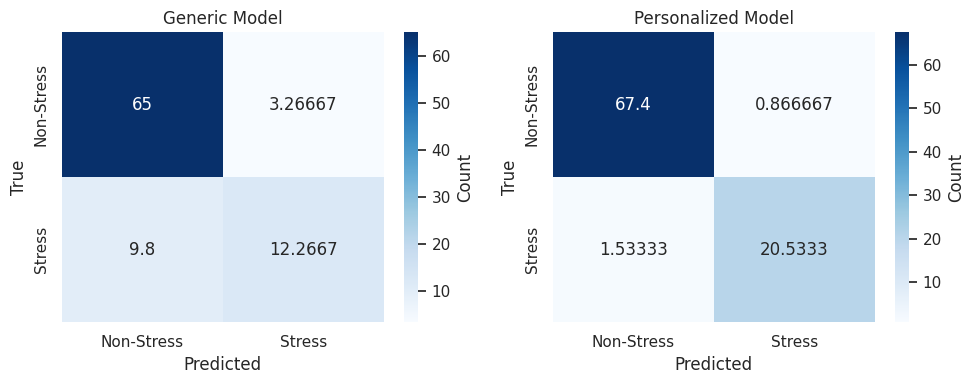
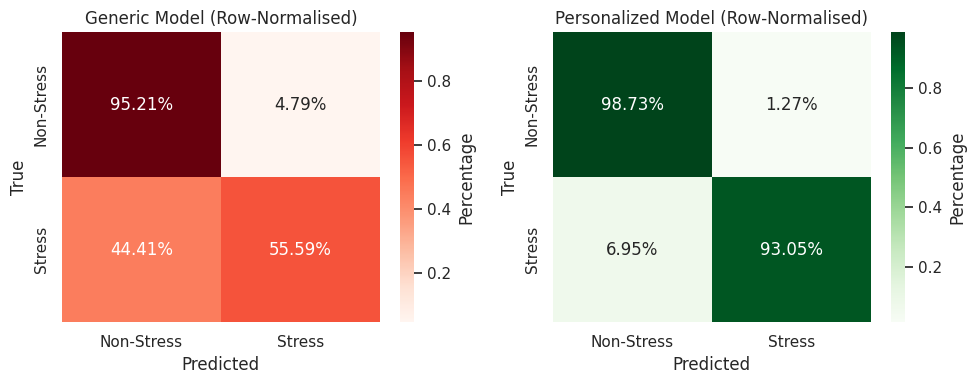

These charts were generated, in order, by the following Python code:
import numpy as np
import matplotlib.pyplot as plt
import seaborn as sns

# ============================================================
# 1. Enter your per‑subject confusion matrices (from Tables I & II)
# Format: [ [TN, FP], [FN, TP] ]
# ============================================================

generic_cm = {
    'S2':  [[52, 7], [3, 18]],
    'S3':  [[47,15], [9,13]],
    'S4':  [[63, 0], [1,20]],
    'S5':  [[67, 2], [0,21]],
    'S6':  [[72, 3], [1,21]],
    'S7':  [[65, 4], [0,21]],
    'S8':  [[61, 0], [20,3]],
    'S9':  [[70, 0], [19,2]],
    'S10': [[72, 1], [13,11]],
    'S11': [[74, 1], [6,17]],
    'S13': [[63,14], [1,21]],
    'S14': [[62, 0], [21,0]],
    'S15': [[71, 1], [18,5]],
    'S16': [[68, 1], [12,10]],
    'S17': [[68, 0], [23,1]],
}

personalized_cm = {
    'S2':  [[58, 1], [1, 20]],
    'S3':  [[60, 2], [4, 18]],
    'S4':  [[63, 0], [0, 21]],
    'S5':  [[69, 0], [0, 21]],
    'S6':  [[74, 1], [0, 22]],
    'S7':  [[69, 0], [1, 20]],
    'S8':  [[60, 1], [1, 22]],
    'S9':  [[68, 2], [1, 20]],
    'S10': [[73, 0], [2, 22]],
    'S11': [[75, 0], [2, 21]],
    'S13': [[76, 1], [1, 21]],
    'S14': [[61, 1], [2, 19]],
    'S15': [[71, 1], [2, 21]],
    'S16': [[68, 1], [2, 20]],
    'S17': [[66, 2], [4, 20]],
}

# ============================================================
# 2. Compute average confusion matrices (absolute counts)
# ============================================================
def average_cm(cms):
    sum_cm = np.zeros((2,2))
    for cm in cms.values():
        sum_cm += np.array(cm)
    return sum_cm / len(cms)  # average absolute counts

avg_generic = average_cm(generic_cm)
avg_personalized = average_cm(personalized_cm)

# Also compute row‑normalised (percentages) for false‑negative/positive rates
def row_normalise(cm):
    row_sums = cm.sum(axis=1, keepdims=True)
    # avoid division by zero
    return np.divide(cm, row_sums, where=row_sums!=0)

avg_generic_norm = row_normalise(avg_generic)
avg_personalized_norm = row_normalise(avg_personalized)

print("Average Generic CM (absolute):\n", avg_generic)
print("Average Generic CM (row‑%):\n", avg_generic_norm)
print("Average Personalized CM (absolute):\n", avg_personalized)
print("Average Personalized CM (row‑%):\n", avg_personalized_norm)

# ============================================================
# 3. Plot heatmaps
# ============================================================
# Labels
classes = ['Non‑Stress', 'Stress']

# Use seaborn style
sns.set_theme(style='whitegrid')
plt.rcParams['font.size'] = 12

# Figure with two subplots side by side (absolute counts)
fig, axes = plt.subplots(1, 2, figsize=(10, 4))

# Generic heatmap (absolute)
sns.heatmap(avg_generic, annot=True, fmt='g', cmap='Blues',
            xticklabels=classes, yticklabels=classes,
            cbar_kws={'label': 'Count'}, ax=axes[0])
axes[0].set_title('Generic Model')
axes[0].set_xlabel('Predicted')
axes[0].set_ylabel('True')

# Personalized heatmap (absolute)
sns.heatmap(avg_personalized, annot=True, fmt='g', cmap='Blues',
            xticklabels=classes, yticklabels=classes,
            cbar_kws={'label': 'Count'}, ax=axes[1])
axes[1].set_title('Personalized Model')
axes[1].set_xlabel('Predicted')
axes[1].set_ylabel('True')

plt.tight_layout()
plt.savefig('confusion_heatmaps_absolute.png', dpi=300)
plt.show()

# Optional: row‑normalised heatmaps (percentages, better for comparing error rates)
fig2, axes2 = plt.subplots(1, 2, figsize=(10, 4))

sns.heatmap(avg_generic_norm, annot=True, fmt='.2%', cmap='Reds',
            xticklabels=classes, yticklabels=classes,
            cbar_kws={'label': 'Percentage'}, ax=axes2[0])
axes2[0].set_title('Generic Model (Row‑Normalised)')
axes2[0].set_xlabel('Predicted')
axes2[0].set_ylabel('True')

sns.heatmap(avg_personalized_norm, annot=True, fmt='.2%', cmap='Greens',
            xticklabels=classes, yticklabels=classes,
            cbar_kws={'label': 'Percentage'}, ax=axes2[1])
axes2[1].set_title('Personalized Model (Row‑Normalised)')
axes2[1].set_xlabel('Predicted')
axes2[1].set_ylabel('True')

plt.tight_layout()
plt.savefig('confusion_heatmaps_normalised.png', dpi=300)
plt.show()
